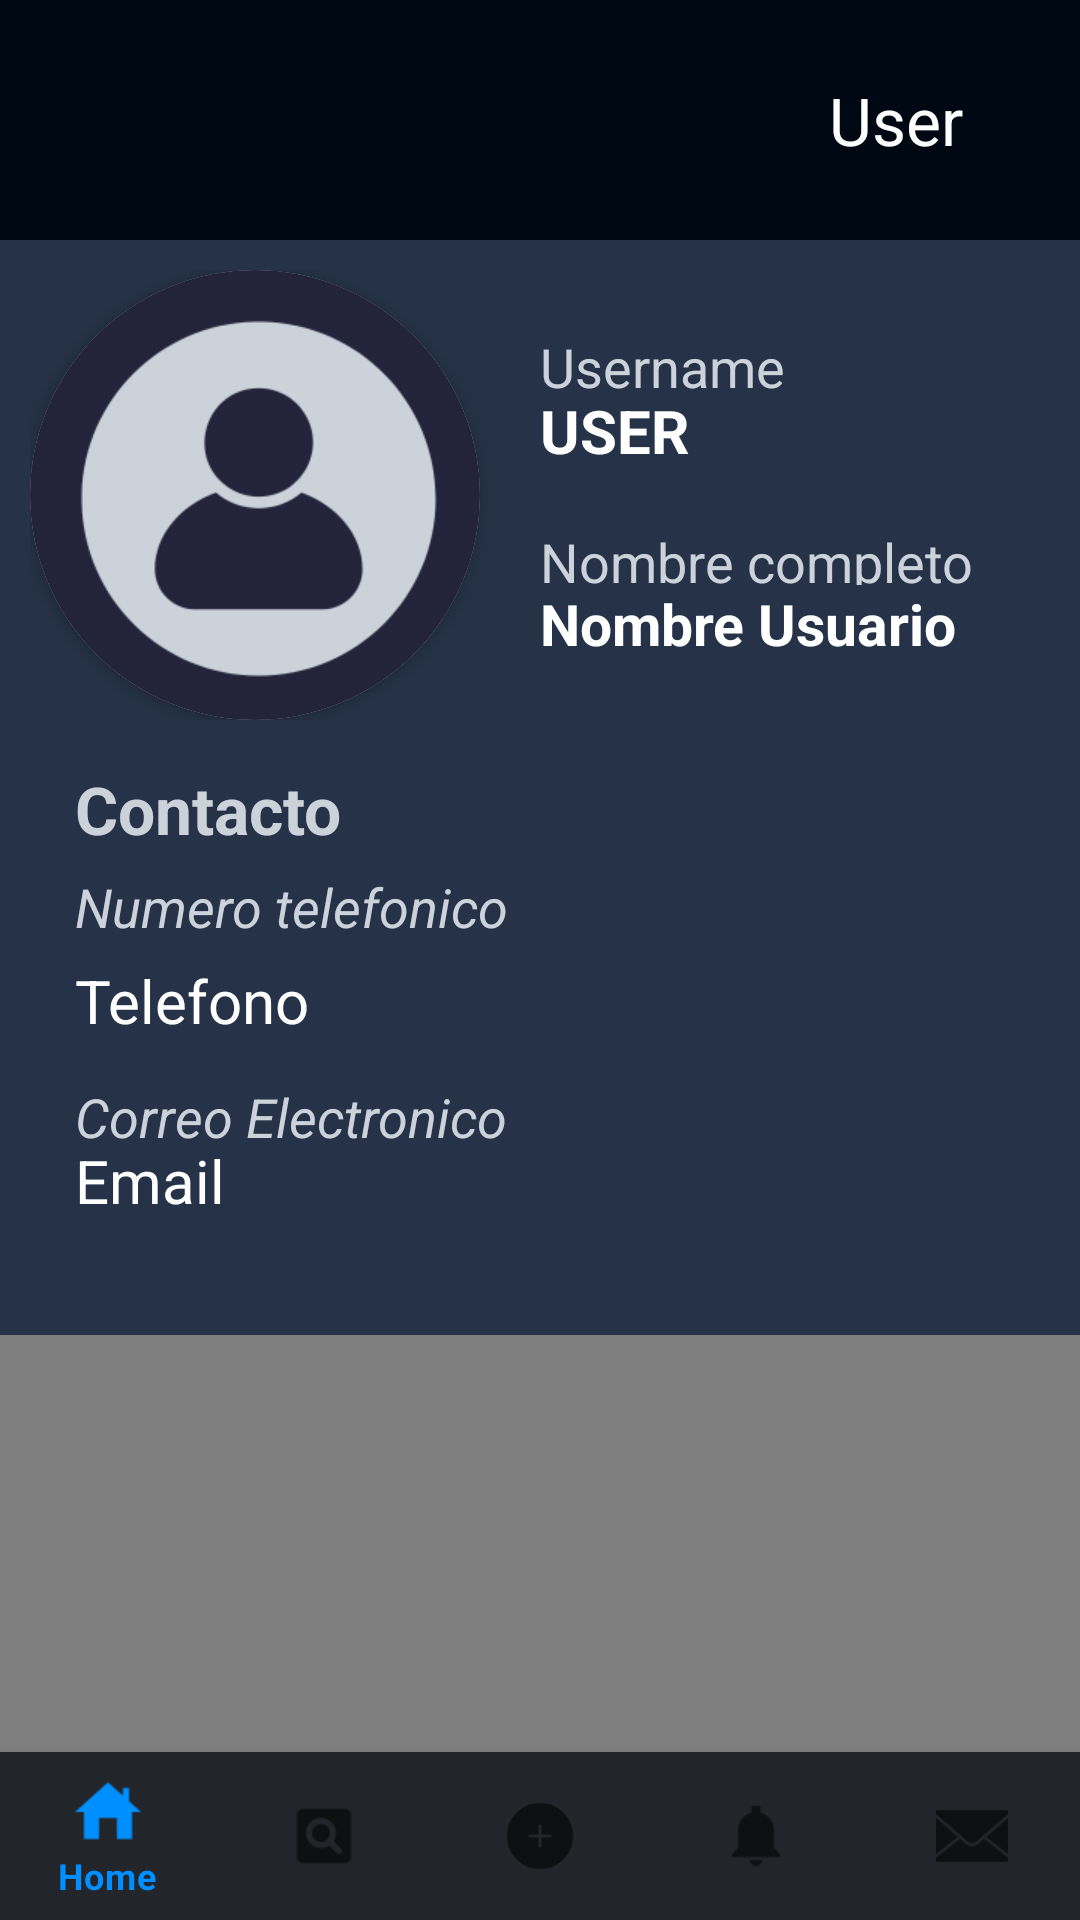

Produce the Android XML layout that renders to this screen, including the resource entries it uses.
<!-- AndroidManifest.xml: application theme Theme.UNIverse -->
<!-- res/layout/activity_perfil.xml -->
<?xml version="1.0" encoding="utf-8"?>
<androidx.constraintlayout.widget.ConstraintLayout xmlns:android="http://schemas.android.com/apk/res/android"
    xmlns:app="http://schemas.android.com/apk/res-auto"
    xmlns:tools="http://schemas.android.com/tools"
    android:layout_width="match_parent"
    android:layout_height="match_parent"
    tools:context=".PerfilActivity"
    android:background="@color/backgroundUniverse">
    <include layout="@layout/activity_actionbar"></include>

    <LinearLayout
        android:id="@+id/linearLayout_perfil"
        android:layout_width="match_parent"
        android:layout_height="wrap_content"
        android:orientation="vertical"
        android:padding="10dp"
        app:layout_constraintStart_toStartOf="parent"
        app:layout_constraintEnd_toEndOf="parent"
        app:layout_constraintTop_toTopOf="parent"
        android:layout_marginTop="80dp"
        android:layout_marginBottom="60dp"
        android:background="@color/perfil">

        <LinearLayout
            android:layout_width="wrap_content"
            android:layout_height="wrap_content"
            android:orientation="horizontal">

            <androidx.cardview.widget.CardView
                android:layout_width="150dp"
                android:layout_height="150dp"
                app:cardCornerRadius="100dp">
                <ImageView
                    android:layout_width="150dp"
                    android:layout_height="150dp"
                    app:srcCompat="@drawable/ic_photo_perfil"
                    />
            </androidx.cardview.widget.CardView>


            <LinearLayout
                android:layout_width="wrap_content"
                android:layout_height="wrap_content"
                android:orientation="vertical"
                android:paddingStart="10dp">
                <TextView
                    android:layout_width="220dp"
                    android:layout_height="20dp"
                    android:layout_marginTop="20dp"
                    android:paddingStart="10dp"
                    android:textColor="@color/gray"
                    android:text="Username"
                    android:textSize="18sp"
                    />
                <TextView
                    android:id="@+id/userNameDEditText"
                    android:layout_width="220dp"
                    android:layout_height="45dp"
                    android:paddingStart="10dp"
                    android:paddingEnd="5dp"
                    android:textSize="20sp"
                    android:textStyle="bold"
                    android:textColor="@color/white"
                    android:text="USER"/>
                <TextView
                    android:layout_width="220dp"
                    android:layout_height="20dp"
                    android:paddingStart="10dp"
                    android:textColor="@color/gray"
                    android:text="Nombre completo"
                    android:textSize="18sp" />

                <TextView
                    android:id="@+id/fullNameDEditText"
                    android:layout_width="220dp"
                    android:layout_height="45dp"
                    android:paddingStart="10dp"
                    android:paddingEnd="5dp"
                    android:textSize="19sp"
                    android:textColor="@color/white"
                    android:textStyle="bold"
                    android:text="Nombre Usuario"/>
            </LinearLayout>

        </LinearLayout>

        <TextView
            android:layout_width="360dp"
            android:layout_height="25dp"
            android:layout_marginTop="15dp"
            android:paddingStart="15dp"
            android:textColor="@color/gray"
            android:text="Contacto"
            android:textSize="22sp"
            android:textStyle="bold"/>

        <TextView
            android:layout_width="360dp"
            android:layout_height="30dp"
            android:paddingStart="15dp"
            android:paddingEnd="5dp"
            android:layout_marginTop="10dp"
            android:textColor="@color/gray"
            android:text="Numero telefonico"
            android:textStyle="italic"
            android:textSize="18sp" />

        <TextView
            android:id="@+id/phoneDEditText"
            android:layout_width="360dp"
            android:layout_height="25dp"
            android:paddingStart="15dp"
            android:paddingEnd="5dp"
            android:textColor="@color/white"
            android:text="Telefono"
            android:textSize="20sp"/>

        <TextView
            android:layout_width="360dp"
            android:layout_height="20dp"
            android:layout_marginTop="15dp"
            android:paddingStart="15dp"
            android:paddingEnd="5dp"
            android:textColor="@color/gray"
            android:text="Correo Electronico"
            android:textStyle="italic"
            android:textSize="18sp" />

        <TextView
            android:id="@+id/emailDEditText"
            android:layout_width="360dp"
            android:layout_height="25dp"
            android:layout_marginBottom="30dp"
            android:paddingStart="15dp"
            android:paddingEnd="5dp"
            android:textColor="@color/white"
            android:text="Email"
            android:textSize="20sp"/>

    </LinearLayout>
    <LinearLayout
        android:layout_width="match_parent"
        android:layout_height="wrap_content"
        android:orientation="vertical"
        app:layout_constraintStart_toStartOf="parent"
        app:layout_constraintEnd_toEndOf="parent"
        app:layout_constraintTop_toBottomOf="@id/linearLayout_perfil"
        android:layout_marginBottom="20dp">
        <VideoView
            android:id="@+id/videoView"
            android:layout_width="match_parent"
            android:layout_height="250dp"
            />
    </LinearLayout>



    <include layout="@layout/activity_navbar"></include>

</androidx.constraintlayout.widget.ConstraintLayout>
<!-- res/layout/activity_actionbar.xml (included above) -->
<?xml version="1.0" encoding="utf-8"?>
<androidx.coordinatorlayout.widget.CoordinatorLayout xmlns:android="http://schemas.android.com/apk/res/android"
    xmlns:app="http://schemas.android.com/apk/res-auto"
    android:id="@+id/mainBar"
    android:layout_width="match_parent"
    android:layout_height="match_parent">

    <com.google.android.material.appbar.AppBarLayout
        android:layout_width="match_parent"
        android:layout_height="80dp"

        android:theme="@style/AppTheme.WithMain">

        <androidx.appcompat.widget.Toolbar
            android:id="@+id/toolbar"
            android:layout_width="match_parent"
            android:layout_height="match_parent"
            android:background="@color/backgroundUniverse"
            android:popupTheme="@style/AppTheme.PopupOverlay">

            
            <ImageView
                android:id="@+id/logo"
                android:layout_width="75dp"
                android:layout_height="75dp"
                android:src="@drawable/universe_logo"
                android:clickable="true"
                android:contentDescription="logo"/>

            
            <TextView
                android:id="@+id/username"
                android:layout_width="240dp"
                android:layout_height="wrap_content"
                android:text="User"
                android:textAlignment="textEnd"
                android:padding="10dp"
                android:textColor="@android:color/white"
                android:textSize="22sp"
                android:layout_marginEnd="20dp"
                android:maxWidth="150dp" />

            
            <ImageButton
                android:id="@+id/menuButton"
                android:layout_width="48dp"
                android:layout_height="48dp"
                android:src="@drawable/ic_menu"
                android:background="@color/backgroundUniverse"
                android:contentDescription="menu"
                android:layout_marginEnd="10dp"/>

        </androidx.appcompat.widget.Toolbar>

    </com.google.android.material.appbar.AppBarLayout>

</androidx.coordinatorlayout.widget.CoordinatorLayout>
<!-- res/layout/activity_navbar.xml (included above) -->
<androidx.coordinatorlayout.widget.CoordinatorLayout xmlns:android="http://schemas.android.com/apk/res/android"
    xmlns:app="http://schemas.android.com/apk/res-auto"
    android:layout_width="match_parent"
    android:layout_height="match_parent">

    <com.google.android.material.bottomnavigation.BottomNavigationView
        android:id="@+id/bottom_navigation"
        android:layout_width="match_parent"
        android:layout_height="wrap_content"
        android:layout_gravity="bottom"
        android:background="@color/gray_toolbar"
        app:menu="@menu/bottom_navigation_menu" />

</androidx.coordinatorlayout.widget.CoordinatorLayout>
<!-- resources referenced by this layout -->
<resources>
  <color name="backgroundUniverse">#000813</color>
  <color name="gray">#CCD2DA</color>
  <color name="gray_toolbar">#22262B</color>
  <color name="perfil">#253247 </color>
  <color name="white">#FFFFFFFF</color>
  <!-- drawable ic_photo_perfil: png bitmap (drawable, 11593 bytes) -->
  <style name="AppTheme.PopupOverlay" parent="ThemeOverlay.AppCompat.Light">
          
          <item name="android:colorBackground">@color/backgroundUniverse</item>
          <item name="android:textColor">@color/white</item>
          <item name="android:textSize">16sp</item>
          
      </style>
  <style name="AppTheme.WithMain" parent="Theme.AppCompat.Light.DarkActionBar">
          
          
          <item name="colorPrimary">#303030</item>
          
          <item name="colorPrimaryDark">#424242</item>
          
          <item name="colorAccent">#FF5252</item>
          <item name="android:windowActionBarOverlay">true</item>
      </style>
  <style name="Theme.UNIverse" parent="Theme.MaterialComponents.DayNight.NoActionBar">
          
          <item name="colorPrimary">@color/sky_blue_button</item>
          <item name="colorPrimaryVariant">@color/purple_700</item>
          <item name="colorOnPrimary">@color/white</item>
          
          <item name="colorSecondary">@color/teal_200</item>
          <item name="colorSecondaryVariant">@color/sky_blue_button</item>
          <item name="colorOnSecondary">@color/black</item>
          
          <item name="android:statusBarColor">?attr/colorPrimaryVariant</item>
          
          <item name="colorButtonNormal">@color/cyan</item>
      </style>
  <color name="sky_blue_button">#008FFF</color>
  <color name="purple_700">#FF3700B3</color>
  <color name="teal_200">#FF03DAC5</color>
  <color name="black">#FF000000</color>
  <color name="cyan">#049B90</color>
</resources>
